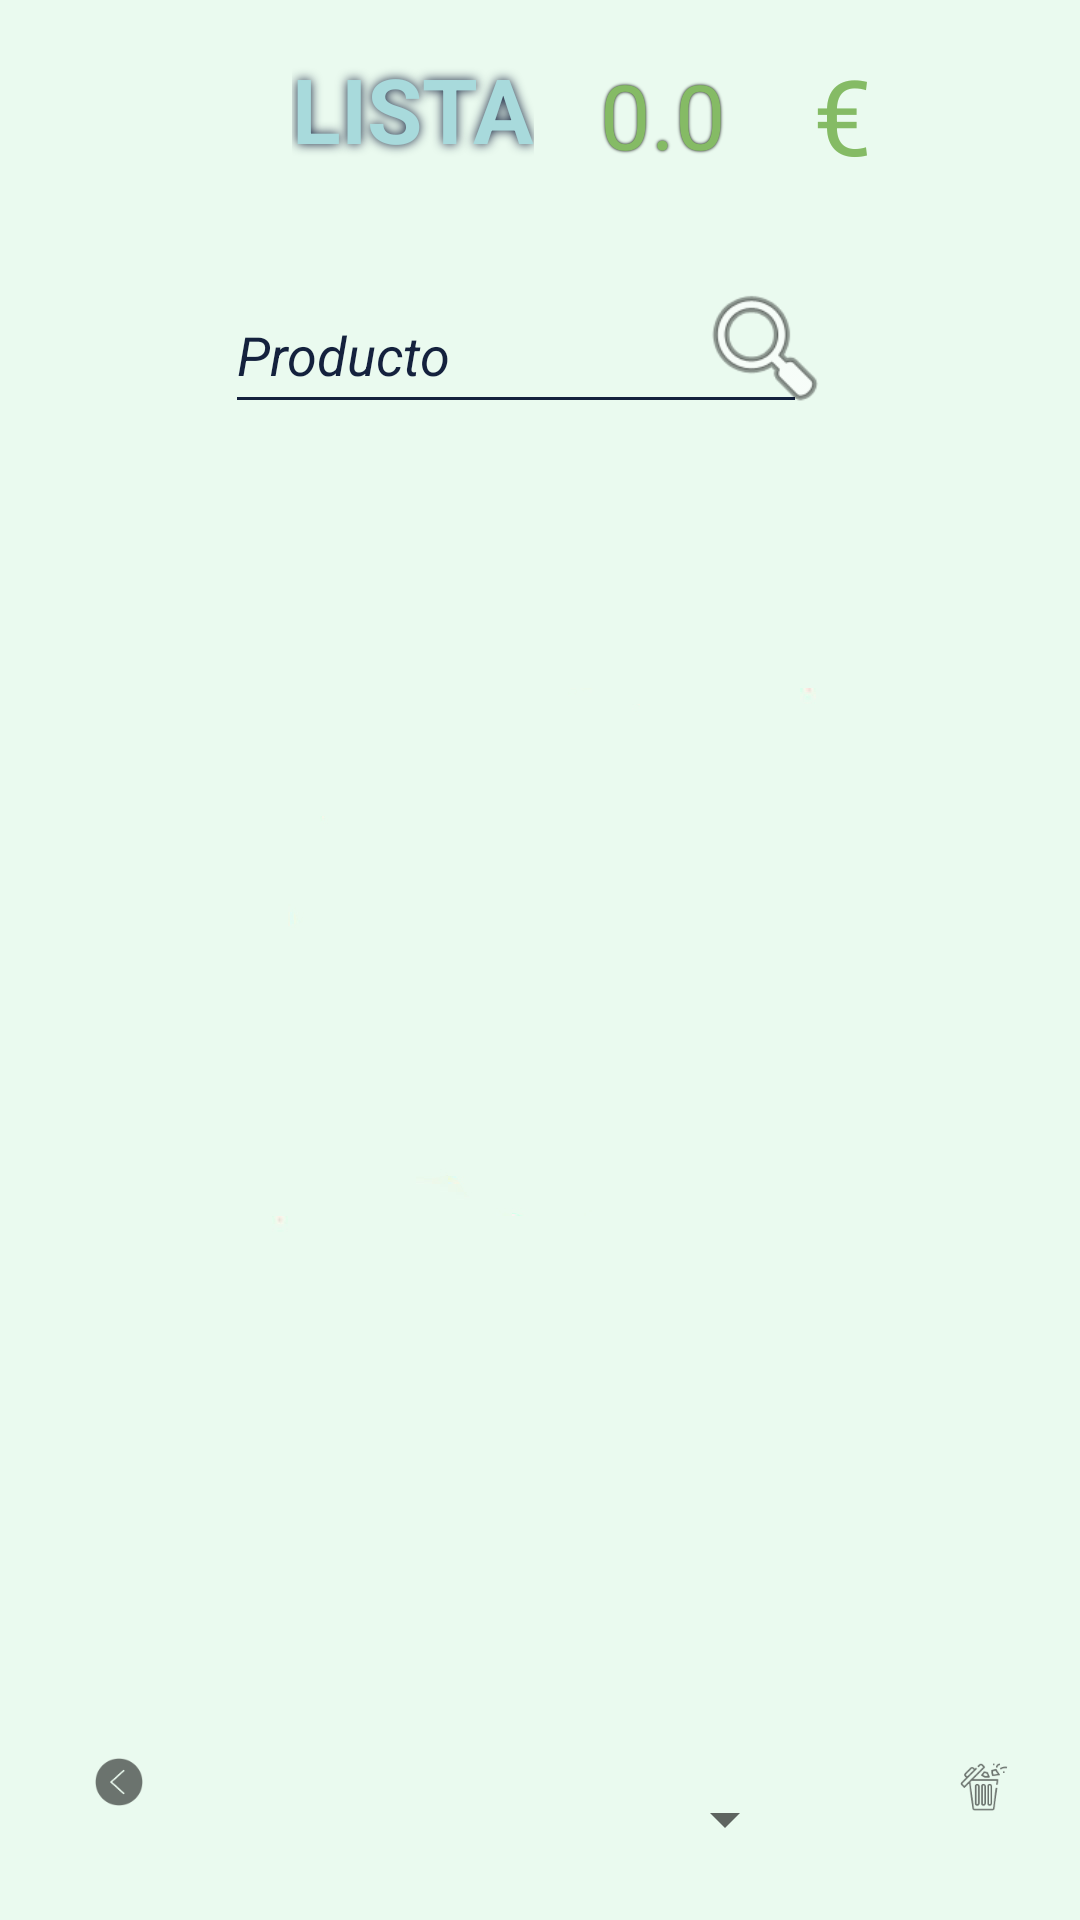

Layout XML and referenced resources for this Android screen:
<!-- AndroidManifest.xml: application theme Theme.AhorroPlus -->
<!-- res/layout/activity_my_list.xml -->
<?xml version="1.0" encoding="utf-8"?>
<androidx.constraintlayout.widget.ConstraintLayout xmlns:android="http://schemas.android.com/apk/res/android"
    xmlns:app="http://schemas.android.com/apk/res-auto"
    xmlns:tools="http://schemas.android.com/tools"
    android:layout_width="match_parent"
    android:layout_height="match_parent"
    android:background="@drawable/fondolimpio"
    tools:context=".MyListActivity">

    <TextView
        android:id="@+id/tituloLISTA"
        android:layout_width="wrap_content"
        android:layout_height="wrap_content"
        android:layout_marginTop="16dp"
        android:shadowColor="#14213d"
        android:shadowRadius="8"
        android:text="LISTA"
        android:textColor="#a8dadc"
        android:textSize="30dp"
        android:textStyle="bold"
        app:layout_constraintEnd_toEndOf="parent"
        app:layout_constraintHorizontal_bias="0.348"
        app:layout_constraintStart_toStartOf="parent"
        app:layout_constraintTop_toTopOf="parent" />

    <AutoCompleteTextView
        android:id="@+id/Buscador"
        android:layout_width="194dp"
        android:layout_height="49dp"
        android:textColor="#14213d"
        android:layout_marginStart="75dp"
        android:textColorHint="#14213d"
        android:textStyle="italic"
        android:layout_marginTop="36dp"
        android:completionHint="Producto"
        android:backgroundTint="#14213d"
        android:hint="Producto"
        android:completionThreshold="1"
        app:layout_constraintEnd_toEndOf="parent"
        app:layout_constraintHorizontal_bias="0.0"
        app:layout_constraintStart_toStartOf="parent"
        app:layout_constraintTop_toBottomOf="@+id/tituloLISTA" />

    <ImageView
        android:id="@+id/imageView"
        android:layout_width="60dp"
        android:layout_height="47dp"
        android:layout_marginTop="36dp"
        android:layout_marginEnd="75dp"
        app:layout_constraintEnd_toEndOf="parent"
        app:layout_constraintHorizontal_bias="1.0"
        app:layout_constraintStart_toEndOf="@+id/Buscador"
        app:layout_constraintTop_toBottomOf="@+id/tituloLISTA"
        android:src="@android:drawable/ic_menu_search" />

    <ImageButton
        android:id="@+id/BorrarLista"
        android:layout_width="64dp"
        android:layout_height="57dp"
        android:layout_marginBottom="16dp"
        android:background="@null"
        app:layout_constraintBottom_toBottomOf="parent"
        app:layout_constraintEnd_toEndOf="parent"
        app:layout_constraintHorizontal_bias="1.0"
        app:layout_constraintStart_toStartOf="parent"
        app:srcCompat="@drawable/ic_compartimiento" />

    <ImageButton
        android:id="@+id/imageButonAtras"
        android:layout_width="79dp"
        android:layout_height="60dp"
        android:layout_marginBottom="16dp"
        android:background="@null"
        app:layout_constraintBottom_toBottomOf="parent"
        app:layout_constraintEnd_toEndOf="parent"
        app:layout_constraintHorizontal_bias="0.0"
        app:layout_constraintStart_toStartOf="parent"
        app:srcCompat="@drawable/ic_hacia_atras" />

    <EditText
        android:id="@+id/precio"
        android:layout_width="75dp"
        android:layout_height="wrap_content"
        android:layout_marginTop="8dp"
        android:backgroundTint="@android:color/transparent"
        android:ems="10"
        android:inputType="number"
        android:shadowColor="@color/black"
        android:shadowRadius="2"
        android:text="0.0"
        android:textColor="#85bb65 "
        android:textSize="30dp"
        app:layout_constraintEnd_toEndOf="parent"
        app:layout_constraintHorizontal_bias="0.168"
        app:layout_constraintStart_toEndOf="@+id/tituloLISTA"
        app:layout_constraintTop_toTopOf="parent" />

    <Spinner
        android:id="@+id/spinnerTipoCompra"
        android:layout_width="155dp"

        android:layout_height="35dp"
        android:layout_marginBottom="16dp"
        app:layout_constraintBottom_toBottomOf="parent"
        app:layout_constraintEnd_toStartOf="@+id/BorrarLista"
        app:layout_constraintHorizontal_bias="0.51"
        app:layout_constraintStart_toEndOf="@+id/imageButonAtras" />

    <androidx.recyclerview.widget.RecyclerView
        android:id="@+id/recyclerViewLista"
        android:layout_width="359dp"

        android:layout_height="418dp"
        app:layout_constraintEnd_toEndOf="parent"
        app:layout_constraintHorizontal_bias="0.529"
        app:layout_constraintStart_toStartOf="parent"
        app:layout_constraintTop_toBottomOf="@+id/Buscador" />

    <TextView
        android:id="@+id/euro"
        android:layout_width="wrap_content"
        android:layout_height="wrap_content"
        android:layout_marginTop="15dp"
        android:shadowColor="@color/black"
        android:text="€"
        android:textColor="#85bb65 "
        android:textSize="35dp"
        app:layout_constraintEnd_toEndOf="parent"
        app:layout_constraintHorizontal_bias="0.0"
        app:layout_constraintStart_toEndOf="@+id/precio"
        app:layout_constraintTop_toTopOf="parent" />


</androidx.constraintlayout.widget.ConstraintLayout>
<!-- resources referenced by this layout -->
<resources>
  <!-- drawable fondolimpio: jpg bitmap (drawable-v24, 16481 bytes) -->
  <!-- drawable ic_compartimiento: png bitmap (drawable-hdpi, 943 bytes) -->
  <!-- drawable ic_hacia_atras: png bitmap (drawable-hdpi, 659 bytes) -->
  <style name="Theme.AhorroPlus" parent="Theme.MaterialComponents.DayNight.DarkActionBar">
          
          <item name="colorPrimary">@color/purple_500</item>
          <item name="colorPrimaryVariant">@color/purple_700</item>
          <item name="colorOnPrimary">@color/white</item>
          
          <item name="colorSecondary">@color/teal_200</item>
          <item name="colorSecondaryVariant">@color/teal_700</item>
          <item name="colorOnSecondary">@color/black</item>
          
          <item name="android:statusBarColor" tools:targetApi="l">?attr/colorPrimaryVariant</item>
          
      </style>
  <!-- not gathered from this repository: default colours our renderer supplied (Android Studio template values) -->
  <color name="purple_500">#FF6200EE</color>
  <color name="purple_700">#FF3700B3</color>
  <color name="teal_200">#FF03DAC5</color>
  <color name="teal_700">#FF018786</color>
  <color name="black">#FF000000</color>
  <color name="white">#FFFFFFFF</color>
</resources>
